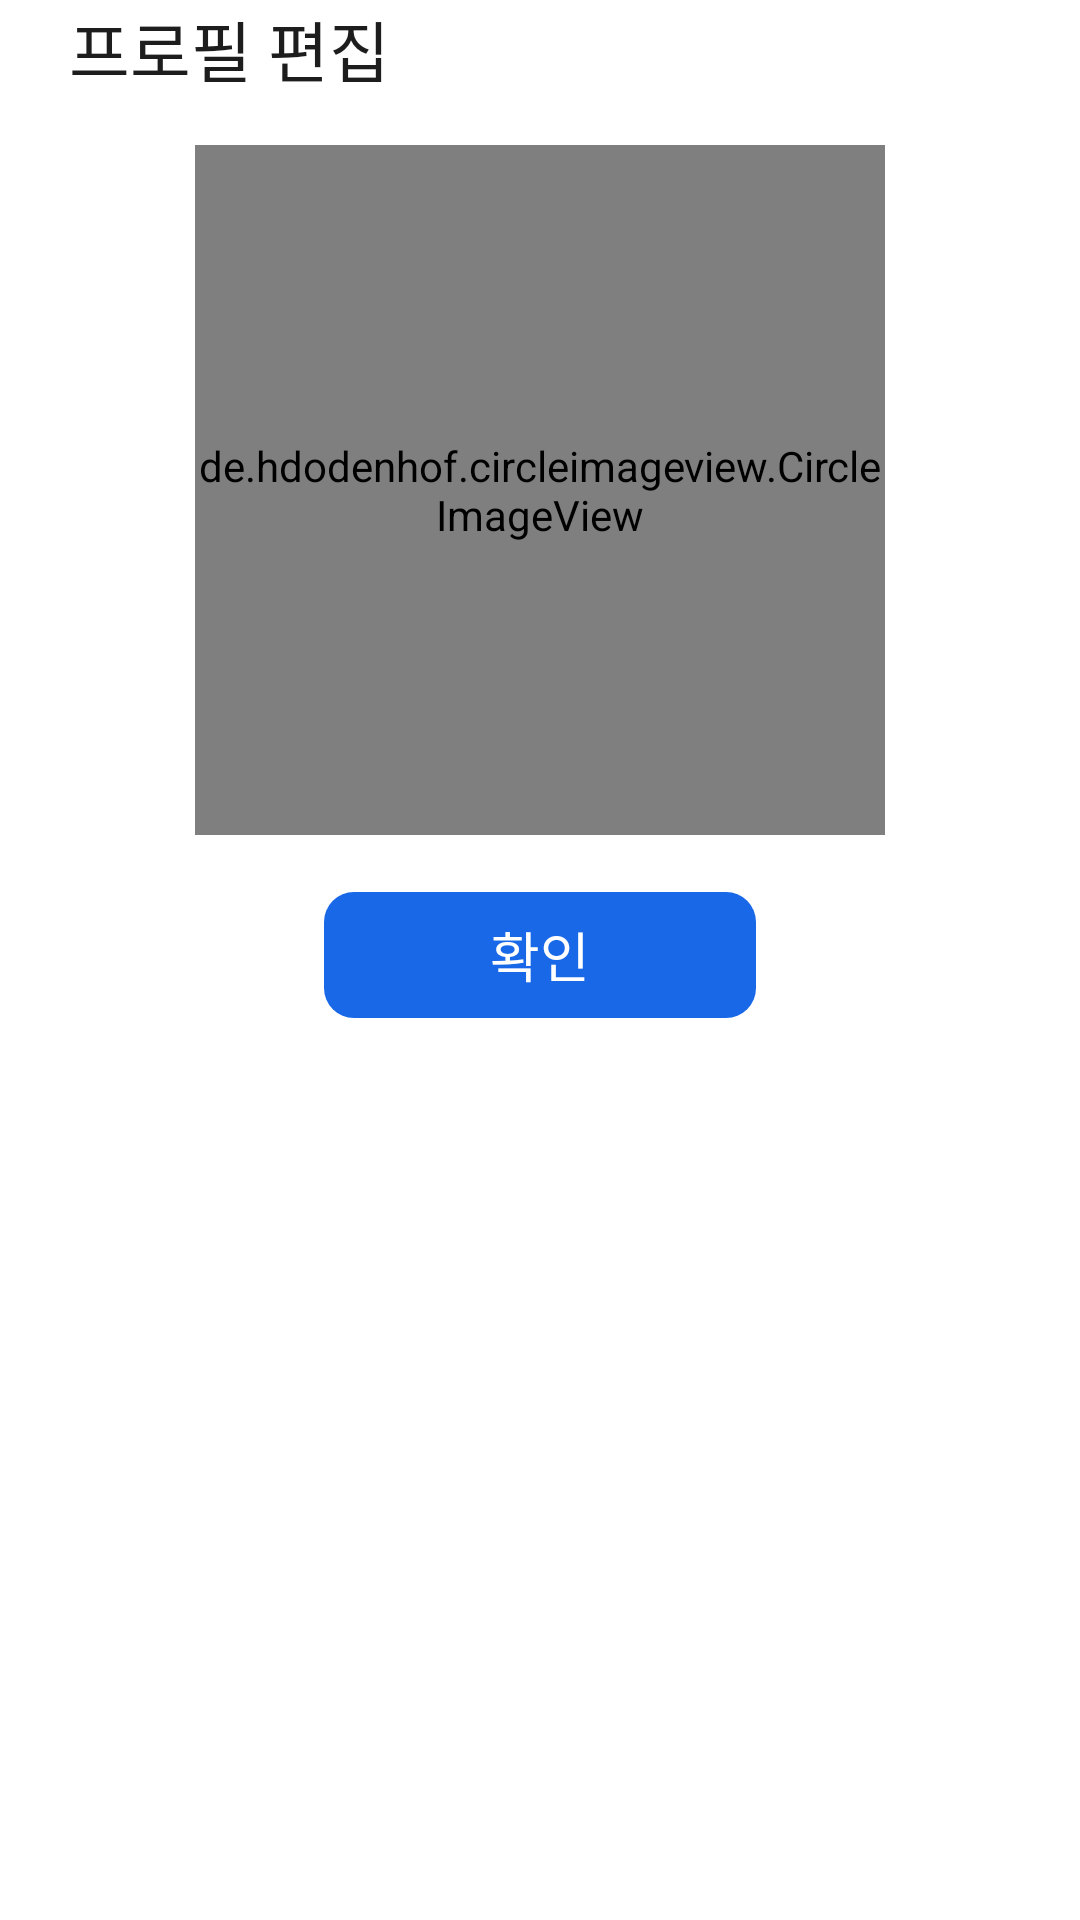

Layout XML and referenced resources for this Android screen:
<!-- AndroidManifest.xml: application theme Theme.OutstartodolistActivity -->
<!-- res/layout/activity_profile_change.xml -->
<?xml version="1.0" encoding="utf-8"?>
<androidx.appcompat.widget.LinearLayoutCompat xmlns:android="http://schemas.android.com/apk/res/android"
    android:layout_width="match_parent"
    android:layout_height="match_parent"
    xmlns:app="http://schemas.android.com/apk/res-auto"
    android:orientation="vertical"


    >

    <TextView
        android:layout_width="wrap_content"
        android:layout_height="wrap_content"
        android:textSize="22dp"
        android:text="프로필 편집"
        android:textColor="#1d1d1d"
        android:layout_marginLeft="23dp"
        android:layout_marginBottom="16dp"/>

    <de.hdodenhof.circleimageview.CircleImageView
        android:id="@+id/profileImgChange"
        android:layout_width="230dp"
        android:layout_height="230dp"
        android:layout_gravity="center"
        android:background="@android:color/transparent"
        app:civ_border_overlay="true"
        app:civ_border_width="5dp"
        app:civ_border_color="#000000"
        android:src="@drawable/btn_outsta_my"
        />

    <TextView
        android:id="@+id/changeImg_Change"
        android:layout_width="144dp"
        android:layout_height="42dp"
        android:background="@drawable/outstar_login_db"
        android:text="확인"
        android:textSize="18dp"
        android:gravity="center"
        android:layout_gravity="center"
        android:layout_marginTop="19dp"
        android:textColor="@color/white"/>

</androidx.appcompat.widget.LinearLayoutCompat>
<!-- resources referenced by this layout -->
<resources>
  <!-- drawable outstar_login_db (drawable) -->
  <?xml version="1.0" encoding="utf-8"?>
  <shape xmlns:android="http://schemas.android.com/apk/res/android"
      android:shape="rectangle">
      <solid  android:color="#1868e8"/>
      <corners android:radius="10dp"/>
  
  </shape>
  <style name="Theme.OutstartodolistActivity" parent="Theme.MaterialComponents.DayNight.DarkActionBar">
          <item name="windowNoTitle">true</item>
          
          <item name="colorPrimary">@color/purple_500</item>
          <item name="colorPrimaryVariant">@color/purple_700</item>
          <item name="colorOnPrimary">@color/white</item>
          
          <item name="colorSecondary">@color/teal_200</item>
          <item name="colorSecondaryVariant">@color/teal_700</item>
          <item name="colorOnSecondary">@color/black</item>
          
          <item name="android:statusBarColor" tools:targetApi="l">@color/transparent</item>
          
      </style>
  <!-- not gathered from this repository: default colours our renderer supplied (Android Studio template values) -->
  <color name="purple_500">#FF6200EE</color>
  <color name="purple_700">#FF3700B3</color>
  <color name="teal_200">#FF03DAC5</color>
  <color name="teal_700">#FF018786</color>
  <color name="black">#FF000000</color>
  <color name="white">#FFFFFFFF</color>
</resources>
